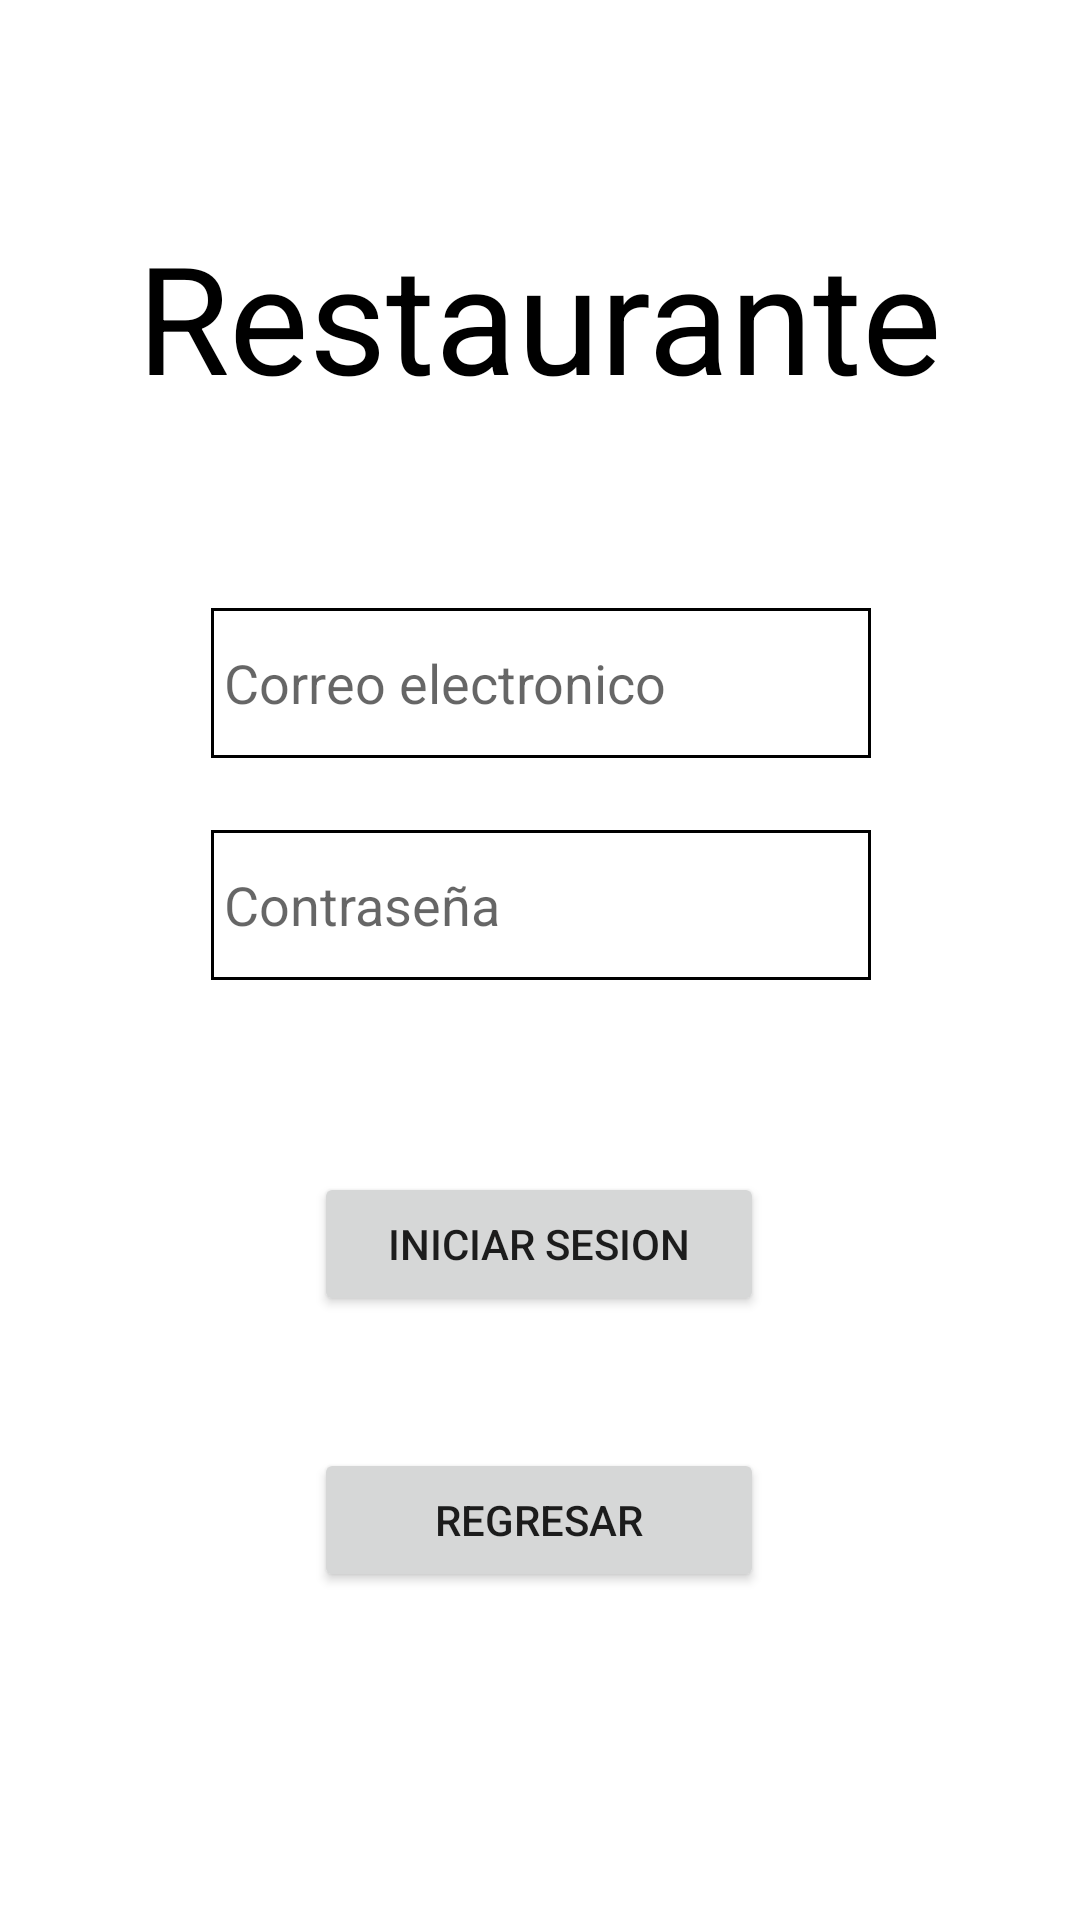

This screen was rendered from an Android layout file. Write that file and the resources it references.
<!-- AndroidManifest.xml: application theme Theme.PromoFood -->
<!-- res/layout/activity_login_restaurante.xml -->
<?xml version="1.0" encoding="utf-8"?>
<androidx.constraintlayout.widget.ConstraintLayout xmlns:android="http://schemas.android.com/apk/res/android"
    xmlns:app="http://schemas.android.com/apk/res-auto"
    xmlns:tools="http://schemas.android.com/tools"
    android:layout_width="match_parent"
    android:layout_height="match_parent"
    tools:context=".LoginRestauranteActivity">

    <EditText
        android:id="@+id/textBuscarRestaurante"
        android:layout_width="220dp"
        android:layout_height="50dp"
        android:layout_marginTop="64dp"
        android:background="@drawable/borde"
        android:ems="10"
        android:hint=" Correo electronico"
        android:inputType="textEmailAddress"
        app:layout_constraintEnd_toEndOf="parent"
        app:layout_constraintHorizontal_bias="0.502"
        app:layout_constraintStart_toStartOf="parent"
        app:layout_constraintTop_toBottomOf="@+id/textView4" />

    <EditText
        android:id="@+id/textContrasenia"
        android:layout_width="220dp"
        android:layout_height="50dp"
        android:layout_marginTop="24dp"
        android:background="@drawable/borde"
        android:ems="10"
        android:hint=" Contraseña"
        android:inputType="textPassword"
        app:layout_constraintEnd_toEndOf="parent"
        app:layout_constraintHorizontal_bias="0.502"
        app:layout_constraintStart_toStartOf="parent"
        app:layout_constraintTop_toBottomOf="@+id/textBuscarRestaurante" />

    <Button
        android:id="@+id/btnIniciarSesion"
        android:layout_width="150dp"
        android:layout_height="wrap_content"
        android:layout_marginTop="64dp"
        android:onClick="clickBtonIniciarSesion"
        android:text="Iniciar sesion"
        app:layout_constraintEnd_toEndOf="parent"
        app:layout_constraintHorizontal_bias="0.498"
        app:layout_constraintStart_toStartOf="parent"
        app:layout_constraintTop_toBottomOf="@+id/textContrasenia" />

    <Button
        android:id="@+id/btnRegresar"
        android:layout_width="150dp"
        android:layout_height="wrap_content"
        android:layout_marginTop="44dp"
        android:onClick="clickBtnRegresar"
        android:text="Regresar"
        app:layout_constraintEnd_toEndOf="parent"
        app:layout_constraintHorizontal_bias="0.498"
        app:layout_constraintStart_toStartOf="parent"
        app:layout_constraintTop_toBottomOf="@+id/btnIniciarSesion" />

    <TextView
        android:id="@+id/textView4"
        android:layout_width="wrap_content"
        android:layout_height="wrap_content"
        android:layout_marginTop="72dp"
        android:text="Restaurante"
        android:textColor="@color/black"
        android:textSize="50sp"
        app:layout_constraintEnd_toEndOf="parent"
        app:layout_constraintStart_toStartOf="parent"
        app:layout_constraintTop_toTopOf="parent" />


</androidx.constraintlayout.widget.ConstraintLayout>
<!-- resources referenced by this layout -->
<resources>
  <!-- drawable borde (drawable) -->
  <?xml version="1.0" encoding="utf-8"?>
  <shape
      xmlns:android="http://schemas.android.com/apk/res/android"
      android:shape="rectangle">
      <stroke
          android:color="#000"
          android:width="1dp">
  
      </stroke>
  
  </shape>
  <style name="Theme.PromoFood" parent="Theme.MaterialComponents.DayNight.DarkActionBar">
          
          <item name="colorPrimary">@color/purple_500</item>
          <item name="colorPrimaryVariant">@color/purple_700</item>
          <item name="colorOnPrimary">@color/white</item>
          
          <item name="colorSecondary">@color/teal_200</item>
          <item name="colorSecondaryVariant">@color/teal_700</item>
          <item name="colorOnSecondary">@color/black</item>
          
          <item name="android:statusBarColor">?attr/colorPrimaryVariant</item>
          
      </style>
  <!-- not gathered from this repository: default colours our renderer supplied (Android Studio template values) -->
  <color name="purple_500">#FF6200EE</color>
  <color name="purple_700">#FF3700B3</color>
  <color name="teal_200">#FF03DAC5</color>
  <color name="teal_700">#FF018786</color>
  <color name="black">#FF000000</color>
  <color name="white">#FFFFFFFF</color>
</resources>
